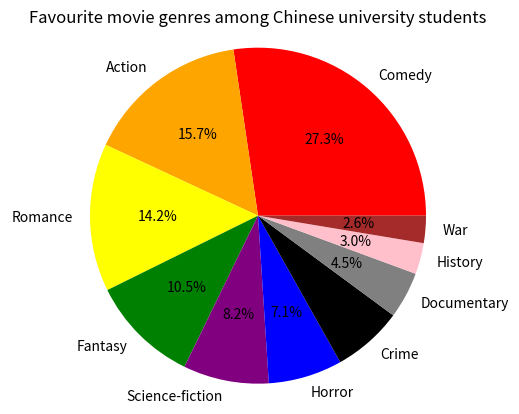

The script that saved this image:
#first to make a directionary
#import matplotlib first
#type the total number,data,lables,colors,sizes and expodes one by one
#print plt.show() to show the pie diagram

movie = {'Comedy':73,'Action':42,'Romance':38,'Fantasy':28,'Science-fiction':22,'Horror':19,'Crime':18,'Documentary':12,'History':8,'War':7}

import matplotlib.pyplot as plt
Num = 267
data = [73,42,38,28,22,19,18,12,8,7]
labels = ['Comedy','Action','Romance','Fantasy','Science-fiction','Horror','Crime','Documentary','History','War']
colors = ['red','orange','yellow','green','purple','blue','black','grey','pink','brown']
sizes = [data[0]/Num*100,data[1]/Num*100,data[2]/Num*100,data[3]/Num*100,data[4]/Num*100,data[5]/Num*100,data[6]/Num*100,data[7]/Num*100,data[8]/Num*100,data[9]/Num*100]
expodes = (0,0,0,0,0,0,0,0,0,0)
plt.pie(sizes,explode=expodes,labels=labels,shadow=False,colors=colors,autopct='%1.1f%%')
plt.title("Favourite movie genres among Chinese university students")
plt.axis('equal')
plt.show()
